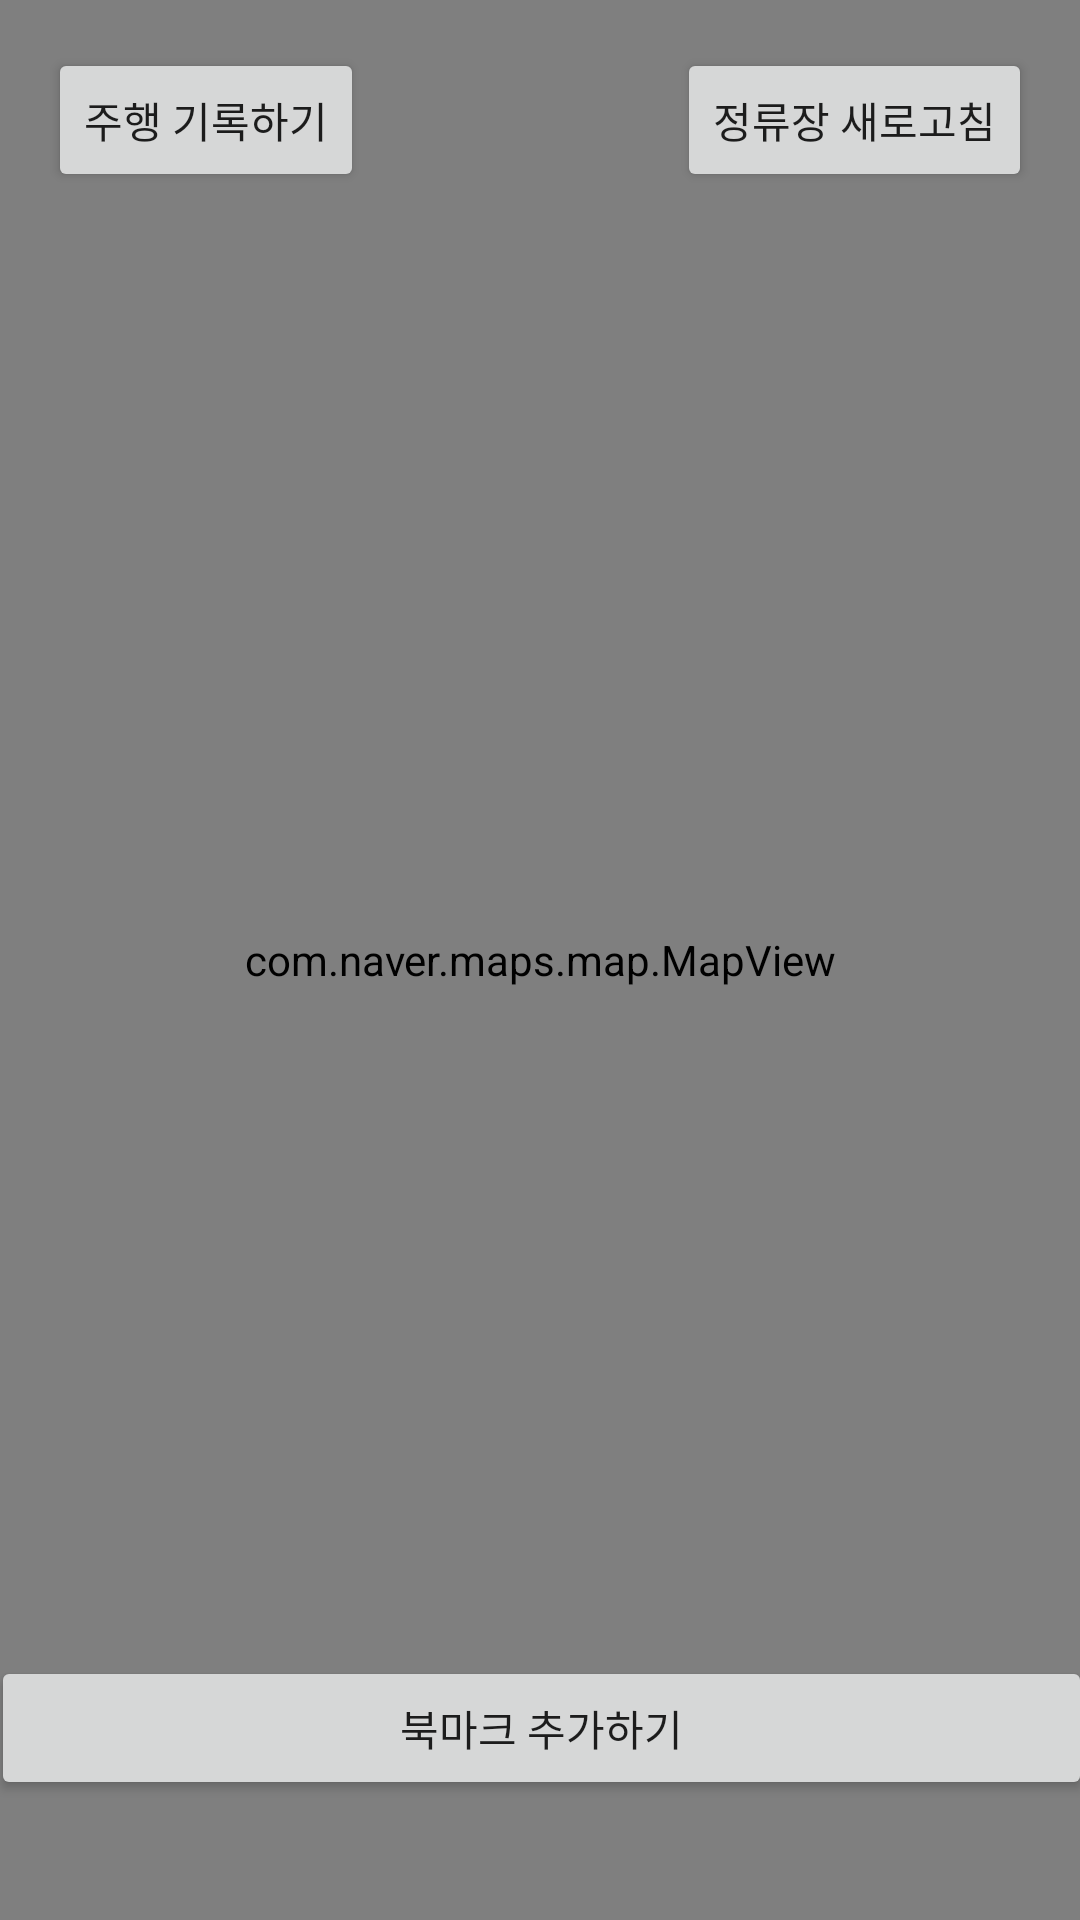

Here is an Android app screen rendered from its layout file. Give the layout XML and the strings, colors and styles it references.
<!-- AndroidManifest.xml: application theme Theme.SejongbikeHelper -->
<!-- res/layout/fragment_map.xml -->
<?xml version="1.0" encoding="utf-8"?>
<androidx.constraintlayout.widget.ConstraintLayout xmlns:android="http://schemas.android.com/apk/res/android"
    xmlns:app="http://schemas.android.com/apk/res-auto"
    xmlns:tools="http://schemas.android.com/tools"
    android:layout_width="match_parent"
    android:layout_height="match_parent"
    tools:context=".MapFragment">

    


    <Button
        android:id="@+id/button5"
        android:layout_width="367dp"
        android:layout_height="wrap_content"
        android:layout_marginBottom="40dp"
        android:text="북마크 추가하기"
        app:layout_constraintBottom_toBottomOf="@+id/map"
        app:layout_constraintEnd_toEndOf="parent"
        app:layout_constraintStart_toStartOf="parent" />


    <Button
        android:id="@+id/button6"
        android:layout_width="wrap_content"
        android:layout_height="48dp"
        android:layout_marginTop="16dp"
        android:layout_marginEnd="16dp"
        android:text="정류장 새로고침"
        app:layout_constraintEnd_toEndOf="parent"
        app:layout_constraintTop_toTopOf="parent" />


    <Button
        android:id="@+id/gpsLogBtn"
        android:layout_width="wrap_content"
        android:layout_height="48dp"
        android:layout_marginStart="16dp"
        android:layout_marginTop="16dp"
        android:text="주행 기록하기"
        app:layout_constraintStart_toStartOf="parent"
        app:layout_constraintTop_toTopOf="parent" />

    <com.naver.maps.map.MapView
        android:id="@+id/map"
        android:layout_width="match_parent"
        android:layout_height="match_parent"
        android:gravity="center_horizontal">
        <LinearLayout
            android:layout_width="wrap_content"
            android:layout_height="wrap_content"
            android:orientation="vertical"
            android:layout_gravity="center_horizontal">

            <TextView
                android:id="@+id/maplogInfoTextView"
                android:layout_width="265dp"
                android:layout_height="wrap_content"
                android:layout_marginTop="90dp"
                android:background="#700000CD"
                android:visibility="gone"
                android:text="텍스트"
                android:textColor="#ffffff"
                android:textSize="16sp"
                android:textStyle="bold"
                android:padding="16dp"
                app:layout_constraintEnd_toEndOf="parent"
                app:layout_constraintTop_toTopOf="parent" />

        </LinearLayout>


        <com.naver.maps.map.widget.CompassView
            android:id="@+id/compass"
            android:layout_width="wrap_content"
            android:layout_height="wrap_content"
            android:layout_marginTop="80dp"
            android:layout_marginStart="12dp"
            app:layout_constraintEnd_toEndOf="parent"
            app:layout_constraintTop_toTopOf="parent" />
        <LinearLayout
            android:layout_width="wrap_content"
            android:layout_height="wrap_content"
            android:orientation="vertical"
            android:gravity="center_vertical|center_horizontal"
            android:layout_gravity="end|center_vertical"
            android:layout_margin="12dp">

            <com.naver.maps.map.widget.LocationButtonView
                android:id="@+id/location"
                android:layout_width="wrap_content"
                android:layout_height="wrap_content"
                android:layout_marginBottom="12dp"/>
            <com.naver.maps.map.widget.ZoomControlView
                android:id="@+id/zoom"
                android:layout_width="wrap_content"
                android:layout_height="wrap_content" />


        </LinearLayout>


    </com.naver.maps.map.MapView>




</androidx.constraintlayout.widget.ConstraintLayout>
<!-- resources referenced by this layout -->
<resources>
  <style name="Theme.SejongbikeHelper" parent="Theme.MaterialComponents.Light.NoActionBar">
          
          <item name="colorPrimary">@color/purple_500</item>
          <item name="colorPrimaryVariant">@color/purple_700</item>
          <item name="colorOnPrimary">@color/white</item>
          
          <item name="colorSecondary">@color/teal_200</item>
          <item name="colorSecondaryVariant">@color/teal_700</item>
          <item name="colorOnSecondary">@color/black</item>
          
          <item name="android:statusBarColor" tools:targetApi="l">?attr/colorPrimaryVariant</item>
          
      </style>
  <color name="purple_500">#FF6200EE</color>
  <color name="purple_700">#FF3700B3</color>
  <color name="white">#FFFFFFFF</color>
  <color name="teal_200">#FF03DAC5</color>
  <color name="teal_700">#FF018786</color>
  <color name="black">#FF000000</color>
</resources>
